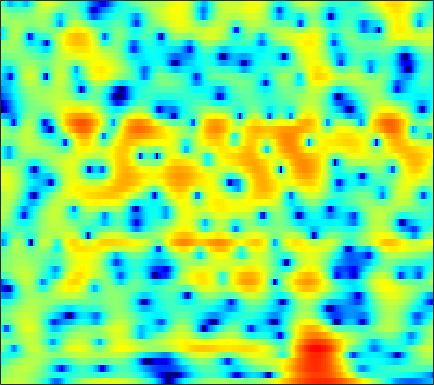

Values plotted in this chart, from the file beside it:
1.6912, 1.9497, 2.2361, 2.4617, 2.5907, 2.7108, 2.7628, 2.7621, 2.7032, 2.5768, 2.3788, 2.1784, 1.8378, 1.4095, 1.0238, 0.42341, -0.30203, -0.92172, -1.8717, -2.9741, -4.2708, -5.3911, -7.1104, -9.115
-0.1098, 0.3301, 0.8415, 1.269, 1.538, 1.827, 2.037, 2.144, 2.218, 2.214, 2.131, 2.017, 1.796, 1.5, 1.227, 0.8027, 0.3122, -0.09404, -0.679, -1.3, -1.942, -2.424, -3.048, -3.624
-1.203, -0.6484, 0.03895, 0.6631, 1.083, 1.573, 1.981, 2.231, 2.487, 2.654, 2.73, 2.727, 2.639, 2.454, 2.248, 1.88, 1.4, 0.9625, 0.2676, -0.5708, -1.573, -2.45, -3.819, -5.482
-4.586, -3.657, -2.604, -1.716, -1.135, -0.4542, 0.145, 0.5476, 1.032, 1.446, 1.79, 1.999, 2.204, 2.315, 2.332, 2.261, 2.082, 1.877, 1.506, 1.03, 0.4481, -0.04901, -0.7851, -1.587
-4.731, -4.563, -4.559, -4.728, -4.894, -4.972, -4.671, -4.144, -3.129, -1.972, -0.8569, -0.1044, 0.7337, 1.368, 1.71, 1.998, 2.121, 2.111, 1.986, 1.762, 1.471, 1.235, 0.9306, 0.6656
-0.214, -0.9696, -2.328, -4.251, -6.209, -9.588, -11.77, -9.789, -5.894, -2.843, -0.6433, 0.5929, 1.81, 2.615, 2.99, 3.205, 3.128, 2.886, 2.327, 1.501, 0.4216, -0.5072, -1.776, -2.763
1.352, 0.8877, 0.3172, -0.1525, -0.4059, -0.5581, -0.4625, -0.218, 0.2828, 0.9135, 1.558, 1.996, 2.448, 2.699, 2.748, 2.605, 2.198, 1.704, 0.7696, -0.5243, -2.257, -3.888, -6.594, -9.571
-1.512, -2.33, -3.061, -3.143, -2.772, -1.914, -0.884, -0.1079, 0.8377, 1.638, 2.269, 2.625, 2.933, 3.041, 2.992, 2.735, 2.263, 1.775, 0.9645, 0.02174, -1.001, -1.772, -2.703, -3.41
-4.836, -7.869, -13.65, -12.81, -8.312, -4.148, -1.372, 0.1608, 1.711, 2.843, 3.63, 4.022, 4.31, 4.337, 4.192, 3.775, 3.108, 2.44, 1.323, -0.06134, -1.715, -3.123, -5.14, -7.108
-1.039, -1.237, -1.291, -1.024, -0.6083, 0.1441, 1.008, 1.641, 2.395, 3.013, 3.461, 3.673, 3.777, 3.675, 3.445, 2.931, 2.175, 1.429, 0.1547, -1.484, -3.555, -5.461, -8.605, -12.49
-1.156, -0.8537, -0.4421, -6.0827e-05, 0.3535, 0.845, 1.342, 1.704, 2.148, 2.519, 2.792, 2.922, 2.978, 2.89, 2.719, 2.353, 1.816, 1.294, 0.4402, -0.5747, -1.743, -2.69, -4.002, -5.292
-2.889, -2.458, -1.9, -1.346, -0.9305, -0.3676, 0.1888, 0.5919, 1.1, 1.549, 1.917, 2.133, 2.322, 2.401, 2.384, 2.256, 2.004, 1.748, 1.329, 0.825, 0.2482, -0.2233, -0.8889, -1.593
-5.774, -5.51, -5.091, -4.544, -4.041, -3.248, -2.381, -1.712, -0.8574, -0.08052, 0.5808, 0.9856, 1.405, 1.679, 1.801, 1.851, 1.806, 1.725, 1.57, 1.375, 1.166, 1.006, 0.7998, 0.6004
-10.32, -10.85, -11.39, -11.32, -10.57, -8.765, -6.572, -4.98, -3.12, -1.626, -0.468, 0.1764, 0.7747, 1.097, 1.182, 1.132, 0.9649, 0.7884, 0.5616, 0.4275, 0.4555, 0.5764, 0.8498, 1.203
-15.67, -16.23, -18.03, -22.16, -21.25, -13.73, -8.549, -5.775, -3.016, -1.051, 0.2982, 0.9508, 1.409, 1.42, 1.135, 0.3529, -0.8565, -2.017, -3.637, -4.674, -4.35, -3.345, -1.696, -0.1349
-14.2, -11.85, -9.465, -7.574, -6.205, -4.353, -2.477, -1.156, 0.3424, 1.521, 2.304, 2.642, 2.714, 2.337, 1.732, 0.4256, -1.598, -3.697, -7.618, -12.04, -10.49, -7.505, -4.545, -2.5
-3.1, -2.786, -2.148, -1.341, -0.6936, 0.1927, 1.032, 1.624, 2.306, 2.818, 3.127, 3.207, 3.092, 2.708, 2.253, 1.424, 0.3899, -0.5005, -1.726, -2.8, -3.713, -4.34, -5.259, -6.456
-0.2644, -0.09753, 0.2101, 0.5878, 0.8955, 1.321, 1.728, 1.993, 2.293, 2.494, 2.577, 2.557, 2.412, 2.126, 1.816, 1.296, 0.6417, 0.07604, -0.7489, -1.685, -2.801, -3.765, -5.356, -7.404
-0.3579, -0.144, 0.172, 0.4962, 0.7407, 1.039, 1.308, 1.466, 1.61, 1.679, 1.67, 1.61, 1.467, 1.253, 1.044, 0.7111, 0.3094, -0.01995, -0.5262, -1.111, -1.733, -2.221, -2.847, -3.378
-1.29, -0.9238, -0.4326, 0.03577, 0.3662, 0.7439, 1.029, 1.177, 1.267, 1.238, 1.107, 0.9575, 0.7302, 0.5207, 0.3922, 0.2559, 0.1598, 0.08172, -0.09566, -0.3308, -0.6483, -0.9646, -1.415, -1.849
-2.404, -2.005, -1.305, -0.4319, 0.2441, 1.049, 1.62, 1.857, 1.9, 1.619, 1.003, 0.3947, -0.5037, -1.183, -1.313, -0.9156, -0.1631, 0.4028, 1.016, 1.313, 1.191, 0.8385, -0.05466, -1.48
-9.027, -11.23, -8.61, -4.308, -1.984, 0.1369, 1.413, 1.89, 1.967, 1.381, 0.05477, -1.605, -5.272, -13.54, -22.74, -7.542, -2.477, -0.2556, 1.69, 2.75, 3.131, 3.03, 2.331, 0.9781
-6.775, -7.462, -6.812, -5.045, -3.706, -2.318, -1.431, -1.063, -0.9476, -1.244, -1.846, -2.477, -3.369, -4.005, -3.979, -3.165, -1.847, -0.8188, 0.3956, 1.279, 1.888, 2.132, 2.22, 2.129
-2.02, -2.241, -2.388, -2.385, -2.353, -2.298, -2.341, -2.431, -2.62, -2.828, -3.048, -3.148, -3.153, -2.933, -2.64, -2.075, -1.338, -0.736, 0.02508, 0.7239, 1.306, 1.652, 2.014, 2.241
0.5369, 0.2471, -0.1913, -0.7123, -1.173, -1.881, -2.717, -3.413, -4.386, -5.246, -5.781, -5.84, -5.454, -4.646, -3.892, -2.826, -1.785, -1.021, -0.1227, 0.7081, 1.388, 1.812, 2.271, 2.587
2.282, 1.956, 1.375, 0.5978, -0.1427, -1.409, -3.052, -4.639, -7.383, -11.25, -15.99, -16.42, -12.11, -8.554, -6.537, -4.429, -2.763, -1.719, -0.4877, 0.5698, 1.442, 1.998, 2.566, 2.966
2.697, 2.533, 2.139, 1.501, 0.8362, -0.3525, -1.907, -3.352, -5.668, -8.295, -10.48, -10.95, -10.01, -8.358, -7.168, -5.666, -4.236, -3.214, -1.846, -0.6303, 0.4833, 1.207, 2.004, 2.588
1.809, 2.147, 2.313, 2.142, 1.804, 1.091, 0.08558, -0.8119, -2.177, -3.658, -5.115, -6.162, -7.457, -8.613, -9.211, -9.325, -8.314, -7.01, -5.109, -3.319, -1.739, -0.7358, 0.4086, 1.329
1.222, 2.079, 2.72, 2.917, 2.812, 2.4, 1.673, 0.9508, -0.2342, -1.666, -3.435, -5.035, -7.693, -11.52, -16, -31.23, -17.45, -12.46, -8.604, -6.125, -4.288, -3.217, -1.974, -0.8517
2.723, 3.222, 3.62, 3.73, 3.622, 3.235, 2.61, 1.968, 0.917, -0.3603, -1.849, -3.085, -4.855, -6.679, -7.857, -8.872, -8.999, -8.615, -8.004, -7.374, -7, -6.769, -6.386, -5.58
4.221, 4.309, 4.326, 4.182, 3.969, 3.512, 2.874, 2.275, 1.299, 0.149, -1.125, -2.162, -3.555, -4.853, -5.713, -6.612, -7.255, -7.609, -8.088, -8.74, -10.07, -11.83, -16.5, -24.16
4.456, 4.394, 4.231, 3.959, 3.68, 3.203, 2.558, 1.967, 1.004, -0.1775, -1.611, -2.848, -4.726, -6.702, -8.137, -9.459, -9.7, -9.408, -8.701, -8.307, -8.177, -8.38, -8.511, -7.977
3.266, 3.133, 2.897, 2.623, 2.388, 2.035, 1.588, 1.169, 0.4552, -0.5594, -1.963, -3.306, -5.777, -9.45, -13.86, -28.68, -17.34, -12.22, -8.432, -6.27, -4.738, -3.864, -2.873, -1.903
0.3044, -0.06572, -0.5609, -0.9112, -1.016, -0.9415, -0.7151, -0.5501, -0.4817, -0.6678, -1.158, -1.743, -2.784, -3.957, -4.792, -5.452, -5.236, -4.562, -3.439, -2.297, -1.315, -0.624, 0.1387, 0.8384
-3.494, -4.771, -7.202, -9.733, -9.864, -7.346, -4.625, -3.07, -1.611, -0.6536, -0.1034, 0.07704, 0.1494, 0.08406, 0.02179, -0.02096, 0.04137, 0.189, 0.4167, 0.7434, 1.039, 1.244, 1.504, 1.691
-3.687, -4.919, -7.34, -9.929, -10, -7.277, -4.357, -2.629, -0.8761, 0.3543, 1.187, 1.628, 2.002, 2.173, 2.226, 2.224, 2.154, 2.049, 1.923, 1.762, 1.621, 1.472, 1.268, 0.9926
-0.6063, -0.9777, -1.419, -1.685, -1.646, -1.242, -0.5292, 0.0776, 0.9002, 1.615, 2.168, 2.482, 2.71, 2.766, 2.679, 2.421, 2.026, 1.645, 1.098, 0.4754, -0.1191, -0.5037, -1.014, -1.429
1.62, 1.277, 0.8409, 0.5202, 0.3729, 0.3688, 0.5838, 0.8796, 1.369, 1.89, 2.352, 2.571, 2.694, 2.568, 2.273, 1.604, 0.6393, -0.2177, -1.618, -3.036, -4.507, -5.415, -6.236, -6.3
2.097, 1.422, 0.4253, -0.5758, -1.265, -1.892, -1.907, -1.412, -0.3437, 0.8383, 1.833, 2.352, 2.706, 2.569, 2.15, 1.097, -0.6071, -2.361, -5.313, -8.873, -11.99, -14.31, -18.45, -25.4
-1.09, -2.093, -3.685, -5.86, -8.307, -13.7, -18.11, -11.67, -5.964, -2.504, -0.2681, 0.8558, 1.699, 1.869, 1.594, 0.6441, -1.111, -3.03, -6.723, -12.44, -18.04, -15.25, -11.41, -8.639
-8.889, -9.54, -10.08, -10.57, -10.89, -11.22, -10.61, -9.185, -6.718, -4.348, -2.439, -1.344, -0.3701, 0.1713, 0.2564, 0.008563, -0.6278, -1.311, -2.373, -3.284, -3.729, -3.634, -2.926, -1.717
-25.14, -24.99, -18.92, -15, -12.94, -10.81, -8.965, -7.693, -6.021, -4.492, -3.167, -2.32, -1.391, -0.7236, -0.3907, -0.1476, -0.06987, -0.1084, -0.171, -0.2107, -0.1112, 0.06849, 0.4712, 1.055
-18.75, -18.27, -16.32, -13.9, -12.15, -10.05, -8.209, -6.968, -5.476, -4.143, -2.979, -2.218, -1.355, -0.6812, -0.2715, 0.1482, 0.4519, 0.6349, 0.8344, 1.017, 1.218, 1.408, 1.7, 2.03
-13.82, -13.1, -11.95, -10.63, -9.579, -8.152, -6.737, -5.708, -4.415, -3.24, -2.182, -1.49, -0.707, -0.07717, 0.2964, 0.683, 0.9516, 1.108, 1.262, 1.411, 1.565, 1.703, 1.917, 2.152
-11.12, -10.46, -9.584, -8.624, -7.86, -6.727, -5.48, -4.513, -3.24, -2.051, -1.003, -0.3312, 0.395, 0.923, 1.18, 1.353, 1.361, 1.274, 1.107, 0.9546, 0.9123, 0.9775, 1.218, 1.584
-8.815, -8.694, -8.659, -8.594, -8.248, -7.2, -5.585, -4.197, -2.4, -0.8035, 0.4883, 1.253, 1.978, 2.374, 2.454, 2.258, 1.718, 1.078, -0.034, -1.303, -2.23, -2.292, -1.446, -0.1019
-7.128, -7.849, -9.782, -13.73, -19, -15.87, -8.767, -5.404, -2.214, 0.01695, 1.596, 2.439, 3.168, 3.467, 3.415, 2.956, 1.969, 0.8213, -1.563, -5.593, -14.7, -20.59, -7.088, -2.224
-5.592, -5.957, -6.815, -7.831, -8.207, -7.397, -5.366, -3.676, -1.663, -0.06606, 1.118, 1.749, 2.292, 2.495, 2.433, 2.076, 1.408, 0.6979, -0.4424, -1.657, -2.493, -2.525, -1.733, -0.4531
-3.35, -3.251, -3.179, -3.086, -2.904, -2.495, -1.901, -1.37, -0.6711, -0.042, 0.454, 0.7124, 0.8997, 0.9152, 0.8159, 0.5536, 0.1895, -0.1256, -0.5281, -0.8392, -0.9559, -0.8526, -0.5044, 0.04131
-0.9601, -0.8401, -0.7034, -0.5614, -0.4456, -0.2844, -0.1143, -0.009085, 0.09845, 0.1234, 0.06193, -0.03126, -0.2456, -0.5204, -0.7574, -1.12, -1.52, -1.81, -2.186, -2.444, -2.514, -2.365, -1.872, -1.113
0.7665, 0.7727, 0.8378, 0.9431, 1.003, 1.043, 0.9845, 0.8458, 0.532, 0.05189, -0.5779, -1.112, -1.823, -2.469, -2.872, -3.33, -3.826, -4.32, -5.205, -6.325, -7.3, -7.464, -6.276, -4.126
0.423, 0.3748, 0.63, 1.051, 1.353, 1.605, 1.578, 1.351, 0.6933, -0.3847, -1.935, -3.418, -5.582, -7.205, -7.486, -6.875, -6.248, -6.236, -7.048, -9.35, -14.42, -21.29, -12.76, -6.362
-6.559, -5.869, -3.075, -0.7374, 0.4932, 1.493, 1.881, 1.803, 1.187, -0.06456, -2.131, -4.452, -9.271, -17.24, -14.82, -8.837, -5.869, -4.678, -3.97, -3.844, -3.882, -3.692, -2.829, -1.459
-6.488, -5.886, -3.164, -0.8701, 0.3488, 1.409, 1.935, 2.014, 1.781, 1.159, 0.2223, -0.6129, -1.686, -2.379, -2.478, -2.078, -1.429, -0.9415, -0.4684, -0.158, 0.00845, 0.08499, 0.1226, 0.1052
0.5479, 0.3446, 0.4063, 0.7124, 0.9747, 1.277, 1.453, 1.494, 1.43, 1.251, 1.007, 0.8275, 0.6092, 0.5057, 0.5197, 0.6399, 0.828, 0.9607, 1.089, 1.079, 0.8992, 0.6134, -0.04989, -1.134
1.696, 1.295, 0.8547, 0.5546, 0.4042, 0.2741, 0.2005, 0.1758, 0.1328, 0.1154, 0.1215, 0.158, 0.2731, 0.4774, 0.6908, 1.014, 1.342, 1.541, 1.724, 1.735, 1.525, 1.181, 0.4441, -0.69
0.8819, 0.121, -0.8379, -1.646, -2.064, -2.357, -2.409, -2.389, -2.354, -2.369, -2.383, -2.329, -2.013, -1.409, -0.8012, 0.1153, 1.006, 1.597, 2.199, 2.579, 2.696, 2.61, 2.272, 1.696
-1.276, -2.862, -5.349, -7.859, -8.922, -8.421, -7.079, -6.318, -5.879, -6.231, -7.298, -8.326, -8.818, -6.933, -4.766, -2.082, 0.04858, 1.306, 2.558, 3.401, 3.894, 4.062, 4.03, 3.748
